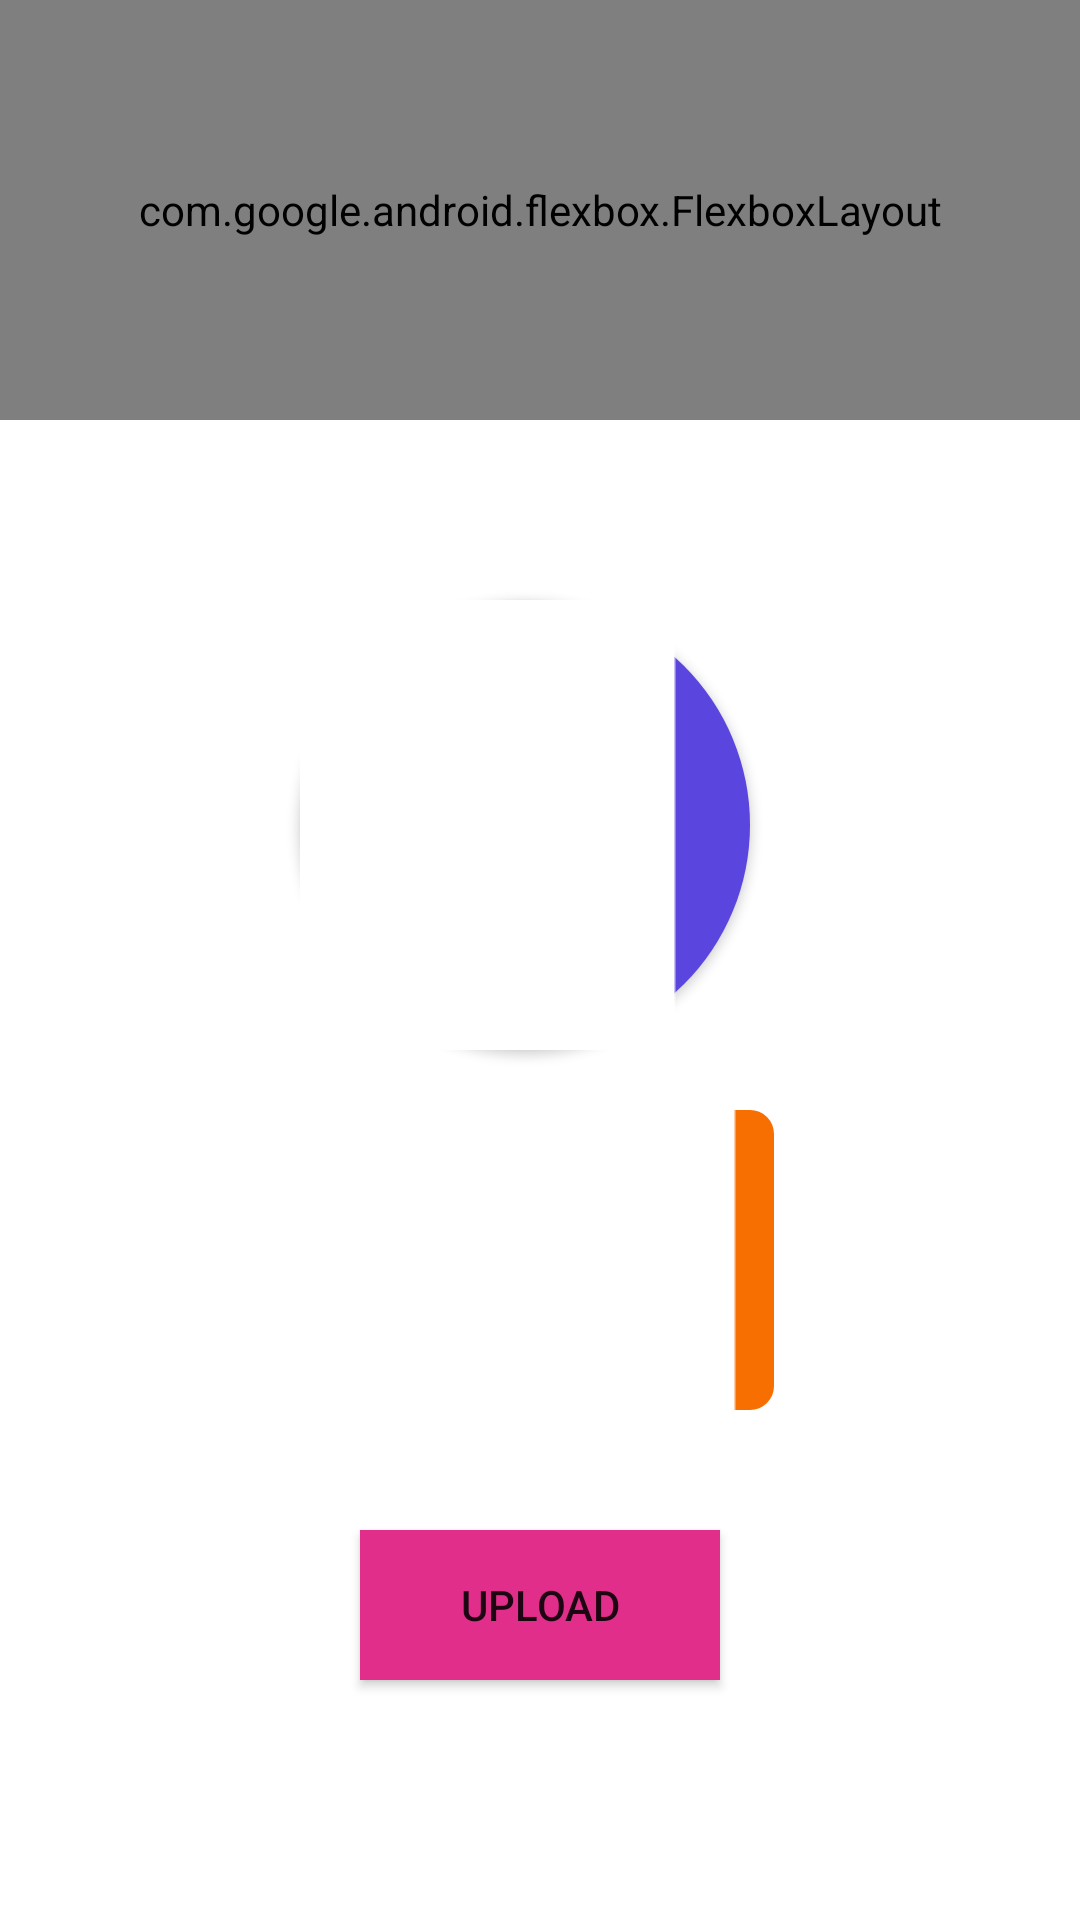

Android layout source for this screen:
<!-- AndroidManifest.xml: application theme Theme.ECD_2023 -->
<!-- res/layout/activity_articles.xml -->
<?xml version="1.0" encoding="utf-8"?>
<RelativeLayout
    android:layout_width="match_parent"
    android:layout_height="match_parent"
    xmlns:android="http://schemas.android.com/apk/res/android"
    xmlns:app="http://schemas.android.com/apk/res-auto"
    xmlns:tools="http://schemas.android.com/tools"
    android:layout_centerInParent="true"
    tools:context=".Articles">
    <com.google.android.flexbox.FlexboxLayout
        android:id="@+id/flexboxLayout"
        android:layout_width="match_parent"
        android:layout_height="140dp"
        android:layout_marginBottom="12dp"
        android:background="@drawable/oval"
        android:bottomLeftRadius="70dp"
        android:bottomRightRadius="70dp"
        app:alignContent="center"
        app:alignItems="center"
        app:flexDirection="row"
        app:flexWrap="wrap"
        app:justifyContent="center"
        android:layout_alignParentTop="true">

        <com.google.android.flexbox.FlexboxLayout
            android:layout_width="120dp"
            android:layout_height="120dp"
            android:background="@drawable/circle_background"
            android:bottomLeftRadius="70dp"
            android:bottomRightRadius="70dp"
            app:alignContent="center"
            app:alignItems="center"
            app:flexDirection="row"
            app:flexWrap="wrap"
            app:justifyContent="center">

            <ImageView
                android:paddingBottom="2dp"
                android:layout_width="120dp"
                android:layout_height="120dp"
                android:src="@drawable/yayb_logo"
                app:alignContent="center"
                android:contentDescription="TODO"/>
        </com.google.android.flexbox.FlexboxLayout>
    </com.google.android.flexbox.FlexboxLayout>
    <LinearLayout
        android:id="@+id/buttonLayout"
        android:layout_width="wrap_content"
        android:layout_height="wrap_content"
        android:orientation="vertical"
        android:layout_centerHorizontal="true"
        app:alignContent="center"
        android:layout_marginTop="180dp"
        app:layout_constraintTop_toBottomOf="@id/flexboxLayout"
        app:layout_constraintStart_toStartOf="parent"
        app:layout_constraintEnd_toEndOf="parent">

        <Button
            android:id="@+id/button_retrieve_pdf"
            android:layout_width="150dp"
            android:layout_height="150dp"
            android:background="@drawable/circle_background_video"
            android:layout_margin="20dp"
            android:text="@string/show"
            android:drawableStart="@drawable/article_logo"
            android:onClick="retrievePDF"/>

        <EditText
            android:id="@+id/edittext"
            android:layout_width="138dp"
            android:layout_height="100dp"
            android:height="10dp"
            android:layout_marginLeft="40dp"
            android:background="@drawable/edittext_background"
            android:textColorHint="@android:color/darker_gray"
            android:drawableStart="@drawable/article_logo"
            android:hint="@string/press_here_to_upload"
            android:autofillHints="" />
        <Button
            android:id="@+id/button_upload_pdf"
            android:layout_height="50dp"
            android:layout_width="120dp"
            android:background="#E12E8A"
            android:layout_marginLeft="10dp"
            android:layout_margin="40dp"
            android:text="Upload" />

    </LinearLayout>

</RelativeLayout>
<!-- resources referenced by this layout -->
<resources>
  <!-- drawable article_logo: jpg bitmap (drawable, 35950 bytes) -->
  <!-- drawable circle_background_video (drawable) -->
  <shape xmlns:android="http://schemas.android.com/apk/res/android"
      android:shape="oval">
      <solid android:color="#5A46DE" />
  </shape>
  <!-- drawable edittext_background (drawable) -->
  <shape xmlns:android="http://schemas.android.com/apk/res/android">
      <solid android:color="#F66F00" />
      <corners android:radius="8dp" />
  </shape>
  <!-- drawable oval: png bitmap (drawable, 5791 bytes) -->
  <!-- drawable yayb_logo: png bitmap (drawable, 23029 bytes) -->
  <string name="press_here_to_upload">press here to upload</string>
  <style name="Theme.ECD_2023" parent="Theme.MaterialComponents.DayNight.DarkActionBar">
          
          <item name="colorPrimary">#4287f5</item>
          <item name="colorPrimaryVariant">@color/purple_700</item>
          <item name="colorOnPrimary">@color/white</item>
          
          <item name="colorSecondary">@color/teal_200</item>
          <item name="colorSecondaryVariant">@color/teal_700</item>
          <item name="colorOnSecondary">@color/black</item>
          
          <item name="android:statusBarColor">?attr/colorPrimaryVariant</item>
          
      </style>
  <color name="purple_700">#FF3700B3</color>
  <color name="white">#FFFFFFFF</color>
  <color name="teal_200">#FF03DAC5</color>
  <color name="teal_700">#FF018786</color>
  <color name="black">#FF000000</color>
</resources>
